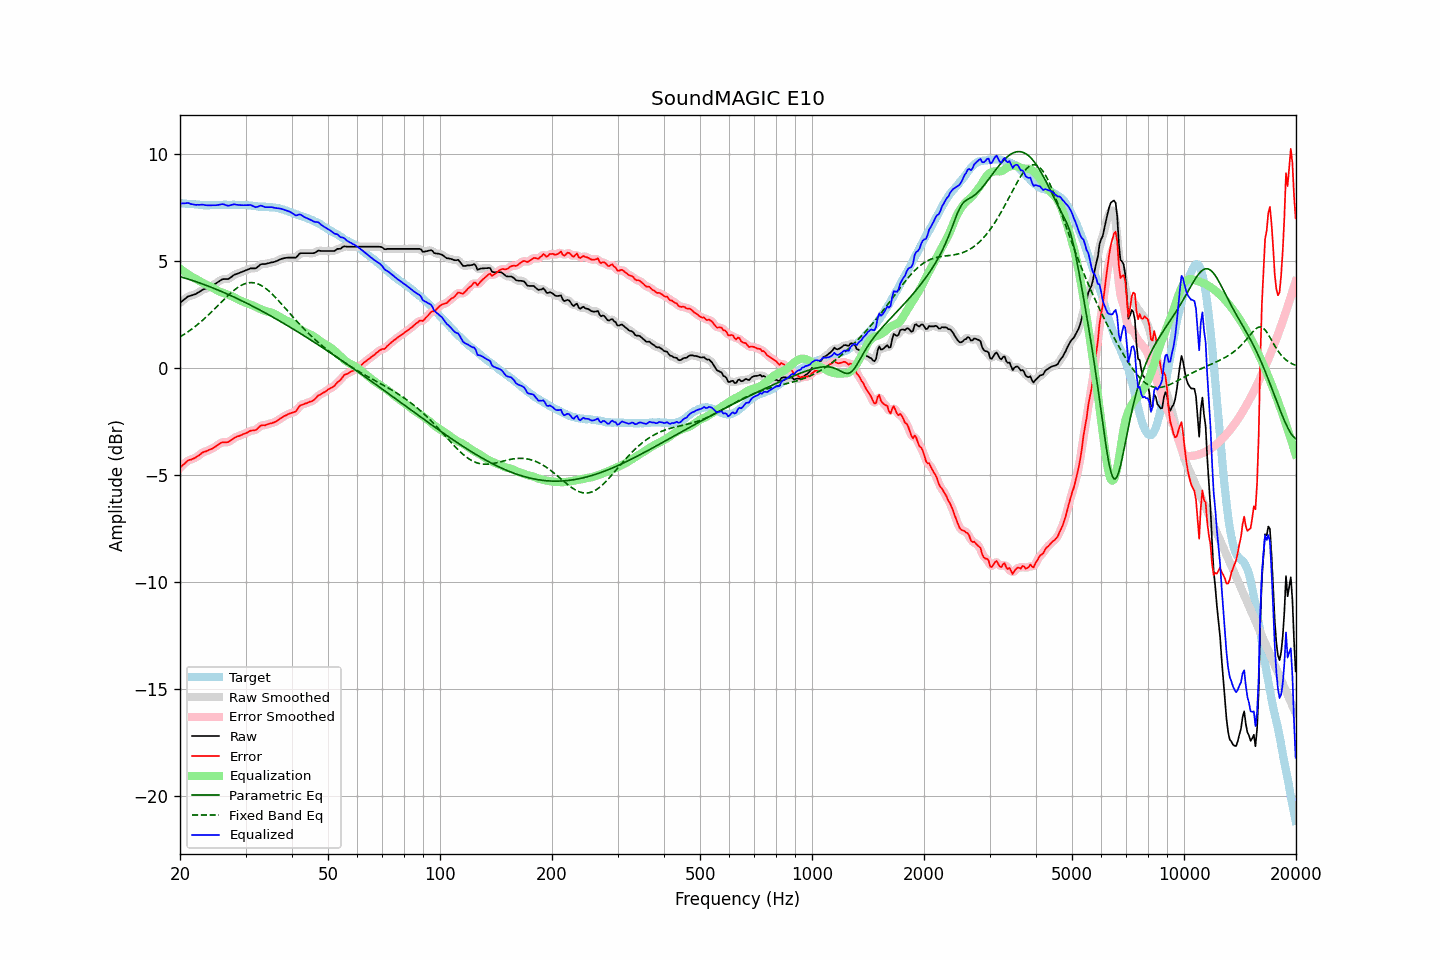

The data file committed next to this chart (first rows):
frequency, raw, error, smoothed, error_smoothed, equalization, parametric_eq, fixed_band_eq, equalized_raw, equalized_smoothed, target
20.00, 3.04, -4.66, 3.03, -4.67, 4.64, 4.26, 1.45, 7.67, 7.67, 7.70
20.20, 3.10, -4.59, 3.10, -4.59, 4.58, 4.24, 1.49, 7.68, 7.68, 7.69
20.40, 3.16, -4.52, 3.16, -4.52, 4.52, 4.22, 1.54, 7.68, 7.69, 7.68
20.61, 3.22, -4.46, 3.22, -4.45, 4.47, 4.19, 1.59, 7.68, 7.69, 7.68
20.81, 3.28, -4.38, 3.28, -4.38, 4.42, 4.17, 1.64, 7.69, 7.70, 7.66
21.02, 3.34, -4.32, 3.33, -4.33, 4.37, 4.15, 1.69, 7.70, 7.69, 7.66
21.23, 3.36, -4.29, 3.36, -4.29, 4.32, 4.12, 1.74, 7.67, 7.68, 7.65
21.44, 3.38, -4.28, 3.38, -4.27, 4.27, 4.10, 1.80, 7.65, 7.65, 7.66
21.66, 3.41, -4.24, 3.40, -4.24, 4.23, 4.07, 1.85, 7.64, 7.63, 7.65
21.87, 3.43, -4.21, 3.43, -4.21, 4.19, 4.05, 1.91, 7.62, 7.62, 7.64
22.09, 3.46, -4.17, 3.46, -4.17, 4.15, 4.02, 1.97, 7.61, 7.61, 7.63
22.31, 3.51, -4.12, 3.50, -4.12, 4.11, 4.00, 2.03, 7.62, 7.61, 7.63
22.54, 3.55, -4.07, 3.55, -4.07, 4.07, 3.97, 2.09, 7.61, 7.62, 7.62
22.76, 3.60, -4.01, 3.60, -4.01, 4.02, 3.94, 2.16, 7.62, 7.62, 7.61
22.99, 3.65, -3.95, 3.64, -3.96, 3.98, 3.92, 2.22, 7.62, 7.62, 7.60
23.22, 3.68, -3.91, 3.68, -3.92, 3.94, 3.89, 2.29, 7.61, 7.61, 7.59
23.45, 3.70, -3.90, 3.70, -3.89, 3.90, 3.86, 2.36, 7.60, 7.60, 7.60
23.69, 3.73, -3.86, 3.73, -3.86, 3.86, 3.83, 2.43, 7.59, 7.59, 7.59
23.92, 3.76, -3.83, 3.76, -3.84, 3.83, 3.80, 2.50, 7.59, 7.59, 7.59
24.16, 3.80, -3.80, 3.80, -3.80, 3.79, 3.78, 2.57, 7.59, 7.59, 7.60
24.40, 3.84, -3.77, 3.84, -3.77, 3.75, 3.75, 2.64, 7.59, 7.59, 7.61
24.65, 3.89, -3.72, 3.88, -3.72, 3.71, 3.72, 2.72, 7.60, 7.59, 7.61
24.89, 3.93, -3.68, 3.93, -3.68, 3.66, 3.69, 2.79, 7.59, 7.59, 7.61
25.14, 3.98, -3.62, 3.98, -3.62, 3.62, 3.66, 2.87, 7.60, 7.60, 7.60
25.39, 4.03, -3.57, 4.03, -3.57, 3.58, 3.62, 2.94, 7.61, 7.61, 7.60
25.65, 4.08, -3.52, 4.08, -3.52, 3.55, 3.59, 3.02, 7.62, 7.63, 7.60
25.91, 4.13, -3.48, 4.12, -3.49, 3.52, 3.56, 3.09, 7.65, 7.64, 7.61
26.16, 4.15, -3.47, 4.14, -3.47, 3.49, 3.53, 3.17, 7.64, 7.64, 7.62
26.43, 4.15, -3.47, 4.15, -3.47, 3.47, 3.50, 3.24, 7.62, 7.62, 7.62
26.69, 4.15, -3.47, 4.15, -3.47, 3.44, 3.46, 3.32, 7.59, 7.59, 7.62
26.96, 4.15, -3.46, 4.16, -3.45, 3.42, 3.43, 3.39, 7.57, 7.58, 7.61
27.23, 4.20, -3.41, 4.20, -3.41, 3.39, 3.40, 3.46, 7.59, 7.59, 7.61
27.50, 4.25, -3.36, 4.25, -3.36, 3.36, 3.36, 3.52, 7.60, 7.61, 7.61
27.77, 4.31, -3.31, 4.30, -3.31, 3.32, 3.33, 3.59, 7.63, 7.63, 7.62
28.05, 4.36, -3.26, 4.35, -3.26, 3.28, 3.29, 3.65, 7.64, 7.63, 7.62
28.33, 4.38, -3.22, 4.38, -3.22, 3.24, 3.26, 3.71, 7.62, 7.62, 7.60
28.62, 4.41, -3.19, 4.41, -3.19, 3.20, 3.22, 3.76, 7.61, 7.61, 7.60
28.90, 4.44, -3.17, 4.44, -3.17, 3.16, 3.19, 3.81, 7.60, 7.60, 7.61
29.19, 4.47, -3.14, 4.47, -3.14, 3.13, 3.15, 3.85, 7.60, 7.60, 7.61
29.48, 4.50, -3.10, 4.50, -3.11, 3.10, 3.11, 3.89, 7.60, 7.60, 7.60
29.78, 4.53, -3.07, 4.53, -3.08, 3.07, 3.08, 3.92, 7.59, 7.59, 7.60
30.08, 4.56, -3.05, 4.56, -3.04, 3.04, 3.04, 3.94, 7.60, 7.60, 7.61
30.38, 4.59, -3.01, 4.59, -3.01, 3.01, 3.00, 3.96, 7.60, 7.60, 7.60
30.68, 4.62, -2.96, 4.62, -2.97, 2.99, 2.96, 3.98, 7.60, 7.61, 7.58
30.99, 4.65, -2.93, 4.64, -2.94, 2.96, 2.93, 3.98, 7.60, 7.60, 7.58
31.30, 4.65, -2.92, 4.64, -2.92, 2.92, 2.89, 3.98, 7.57, 7.57, 7.57
31.61, 4.65, -2.91, 4.65, -2.91, 2.89, 2.85, 3.97, 7.54, 7.54, 7.56
31.93, 4.65, -2.90, 4.66, -2.89, 2.85, 2.81, 3.96, 7.50, 7.51, 7.55
32.24, 4.70, -2.85, 4.70, -2.84, 2.82, 2.77, 3.93, 7.52, 7.52, 7.55
32.57, 4.76, -2.77, 4.76, -2.78, 2.78, 2.73, 3.91, 7.54, 7.54, 7.53
32.89, 4.83, -2.70, 4.81, -2.72, 2.75, 2.69, 3.87, 7.58, 7.56, 7.53
33.22, 4.85, -2.68, 4.84, -2.68, 2.72, 2.65, 3.83, 7.56, 7.56, 7.53
33.55, 4.85, -2.67, 4.85, -2.67, 2.68, 2.61, 3.78, 7.53, 7.54, 7.52
33.89, 4.85, -2.68, 4.86, -2.67, 2.66, 2.57, 3.73, 7.50, 7.51, 7.53
34.23, 4.87, -2.64, 4.87, -2.65, 2.63, 2.53, 3.67, 7.50, 7.50, 7.51
34.57, 4.89, -2.62, 4.89, -2.62, 2.62, 2.49, 3.61, 7.50, 7.50, 7.51
34.92, 4.91, -2.59, 4.91, -2.60, 2.60, 2.45, 3.54, 7.51, 7.51, 7.50
35.27, 4.93, -2.58, 4.92, -2.58, 2.58, 2.40, 3.47, 7.50, 7.50, 7.51
35.62, 4.94, -2.55, 4.94, -2.55, 2.55, 2.36, 3.40, 7.49, 7.49, 7.49
35.97, 4.96, -2.53, 4.96, -2.53, 2.51, 2.32, 3.32, 7.47, 7.47, 7.49
... 635 more rows
